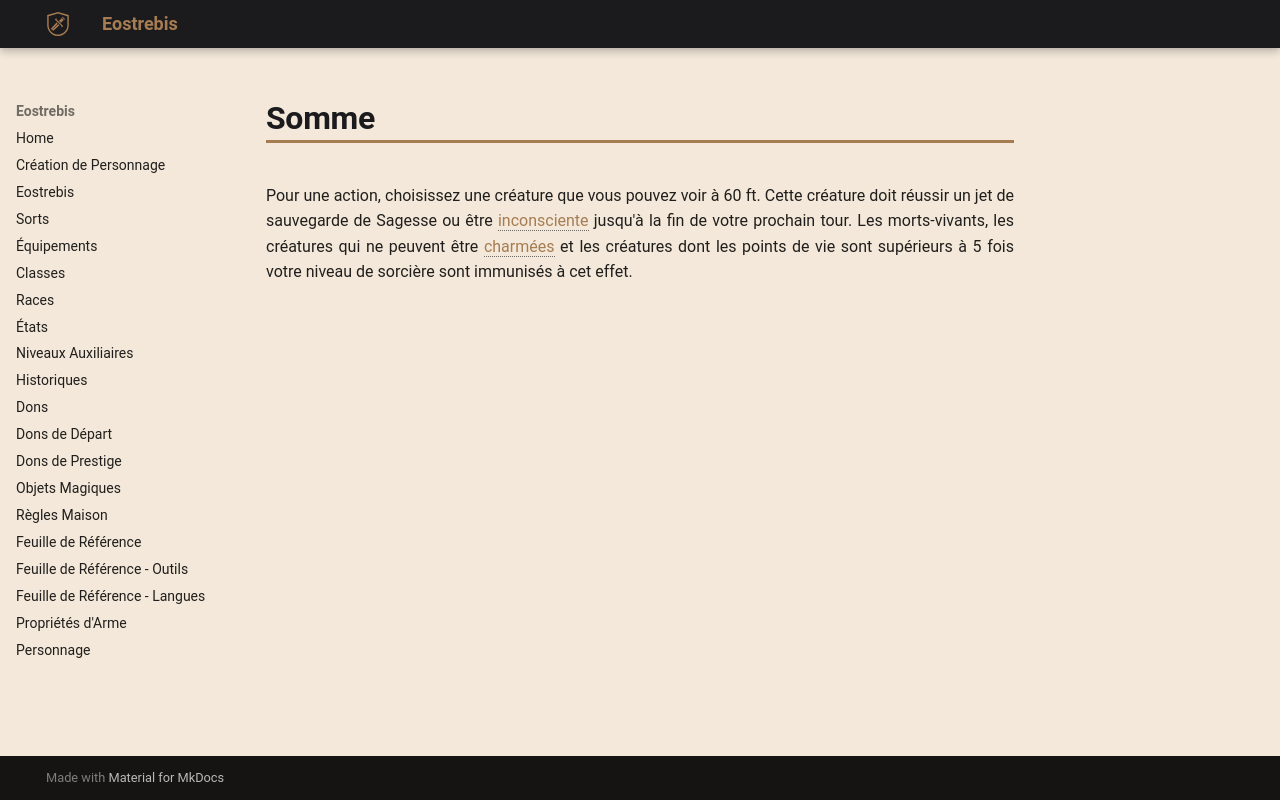

repository: Eostrebis/5e.VF · page: classes/Sorcière/Maléfices/Somme/index.html · generator: mkdocs

---
writing_status: finished
---
Pour une action, choisissez une créature que vous pouvez voir à 60 ft. Cette créature doit réussir un jet de sauvegarde de Sagesse ou être [[Inconscient|inconsciente]] jusqu'à la fin de votre prochain tour. Les morts-vivants, les créatures qui ne peuvent être [[charmé|charmées]] et les créatures dont les points de vie sont supérieurs à 5 fois votre niveau de sorcière sont immunisés à cet effet.
